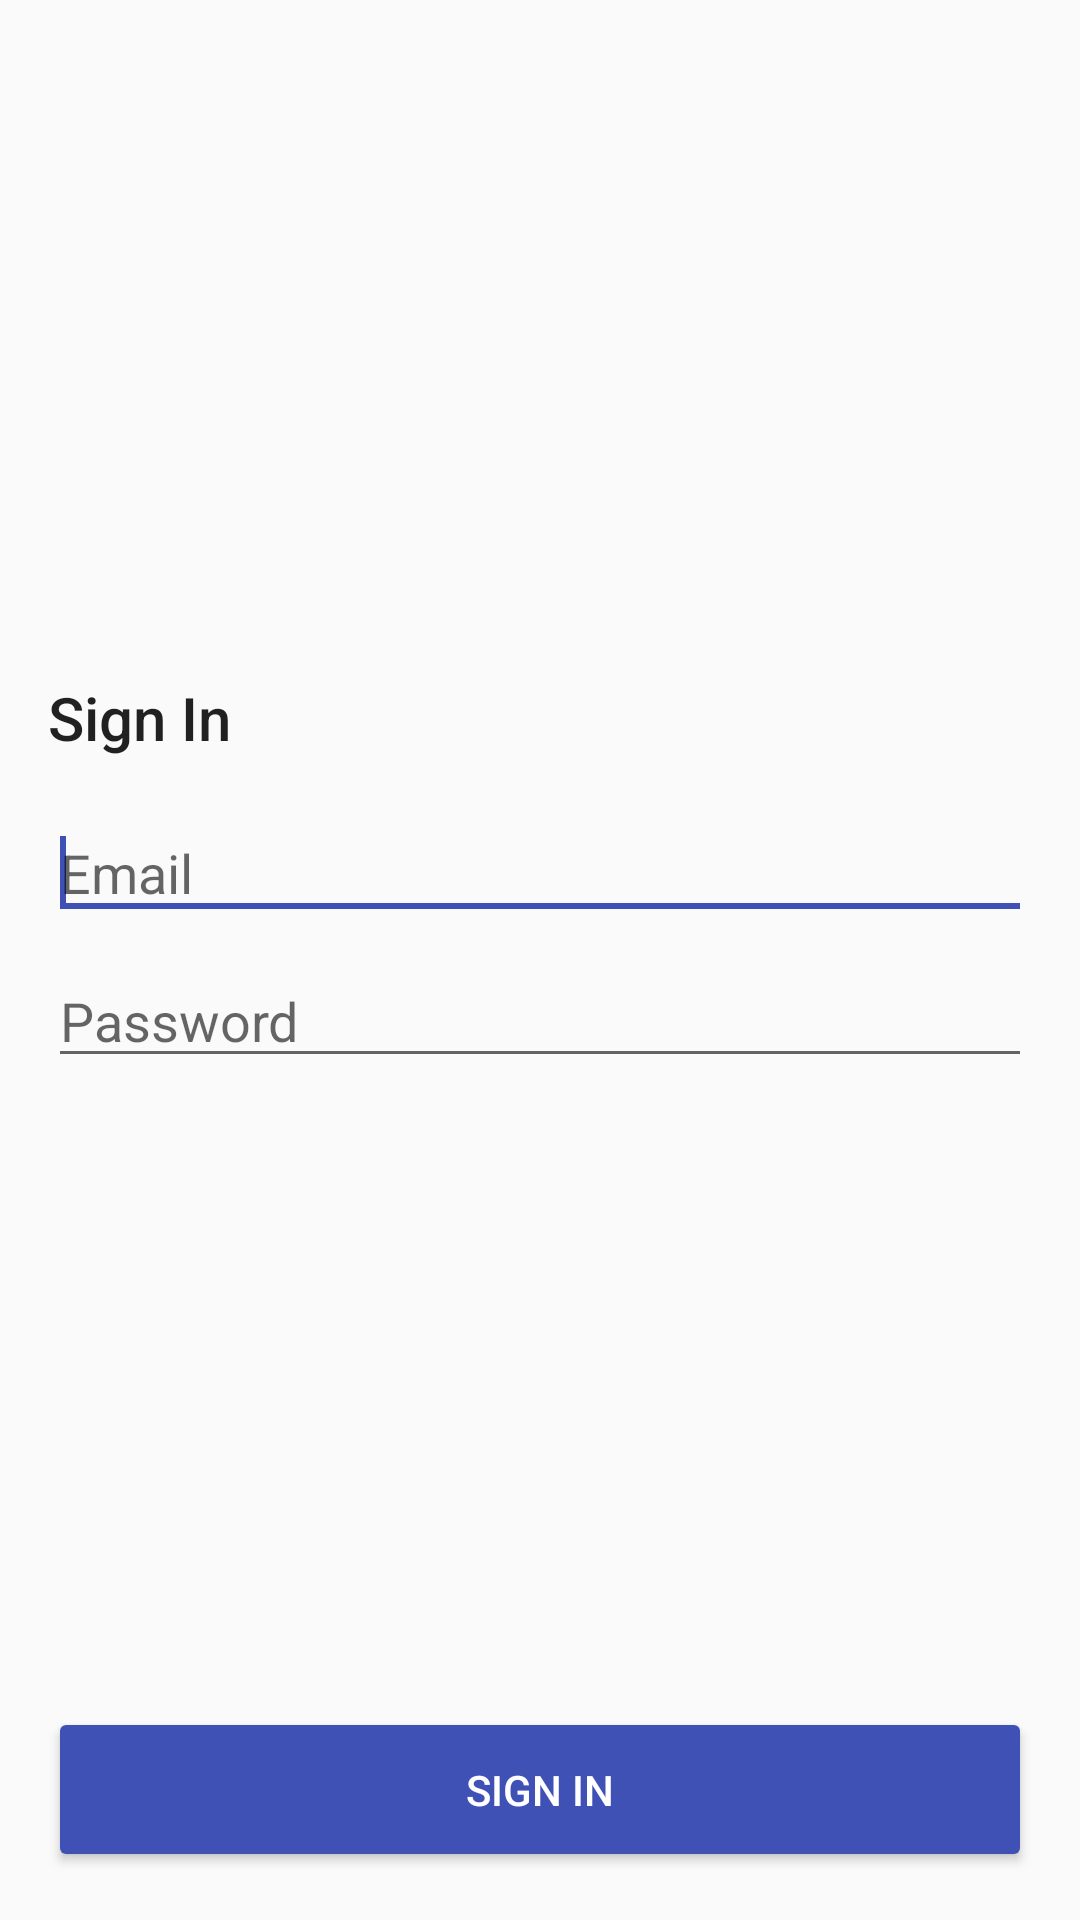

The Android layout XML behind this screen, and the referenced resources:
<!-- AndroidManifest.xml: application theme AppTheme -->
<!-- res/layout/fragment_sign_in.xml -->
<?xml version="1.0" encoding="utf-8"?>
<ScrollView xmlns:android="http://schemas.android.com/apk/res/android"
    android:layout_width="match_parent"
    android:layout_height="match_parent"
    android:fillViewport="true"
    android:requiresFadingEdge="vertical"
    android:fadingEdge="vertical"
    android:fadingEdgeLength="@dimen/shadow_height">

    <LinearLayout
        android:orientation="vertical"
        android:layout_width="match_parent"
        android:layout_height="wrap_content"
        android:padding="@dimen/gap_outer">

        <Space
            android:layout_width="match_parent"
            android:layout_height="0dp"
            android:layout_weight="1"
            android:minHeight="@dimen/gap_outer" />

        <TextView
            android:layout_width="match_parent"
            android:layout_height="wrap_content"
            android:layout_marginBottom="@dimen/gap_outer"
            android:textAppearance="@style/TextAppearance.AppCompat.Title"
            android:text="@string/action_sign_in"/>

        <EditText
            android:id="@+id/fragment_sign_in_email"
            android:layout_width="match_parent"
            android:layout_height="wrap_content"
            android:layout_marginBottom="@dimen/gap_inter"
            android:nextFocusForward="@+id/fragment_sign_in_password"
            android:inputType="textEmailAddress"
            android:imeOptions="actionNext|flagNoExtractUi"
            android:hint="@string/hint_email">

            <requestFocus />

        </EditText>

        <EditText
            android:id="@+id/fragment_sign_in_password"
            android:layout_width="match_parent"
            android:layout_height="wrap_content"
            android:inputType="textPassword"
            android:imeOptions="actionGo|flagNoExtractUi"
            android:hint="@string/hint_password"
            android:fontFamily="sans-serif" />

        <Space
            android:layout_width="match_parent"
            android:layout_height="0dp"
            android:layout_weight="1"
            android:minHeight="@dimen/gap_outer" />

        <Button
            android:id="@+id/fragment_sign_in_action"
            android:layout_width="match_parent"
            android:layout_height="wrap_content"
            android:text="@string/action_sign_in"/>

    </LinearLayout>

</ScrollView>
<!-- resources referenced by this layout -->
<resources>
  <dimen name="gap_inter">8dp</dimen>
  <dimen name="gap_outer">16dp</dimen>
  <dimen name="shadow_height">3dp</dimen>
  <string name="action_sign_in">Sign In</string>
  <string name="hint_email">Email</string>
  <string name="hint_password">Password</string>
  <style name="AppTheme" parent="Theme.AppCompat.Light.DarkActionBar">
          <item name="colorAccent">@color/secondary_dark</item>
  
          <item name="android:buttonStyle">@style/AppTheme.Button</item>
          <item name="android:textAppearanceButton">@style/AppTheme.Text.Button</item>
          <item name="colorButtonNormal">@color/primary_normal</item>
          <item name="colorControlActivated">@color/primary_normal</item>
          <item name="colorControlHighlight">@color/primary_dark</item>
  
          <item name="colorPrimary">@color/primary_normal</item>
          <item name="colorPrimaryDark">@color/primary_dark</item>
      </style>
  <color name="secondary_dark">#C2185B</color>
  <style name="AppTheme.Button" parent="Widget.AppCompat.Button">
          <item name="android:minHeight">55dp</item>
      </style>
  <style name="AppTheme.Text.Button" parent="TextAppearance.AppCompat.Button">
          <item name="android:textColor">@android:color/white</item>
      </style>
  <color name="primary_normal">#3F51B5</color>
  <color name="primary_dark">#303F9F</color>
</resources>
